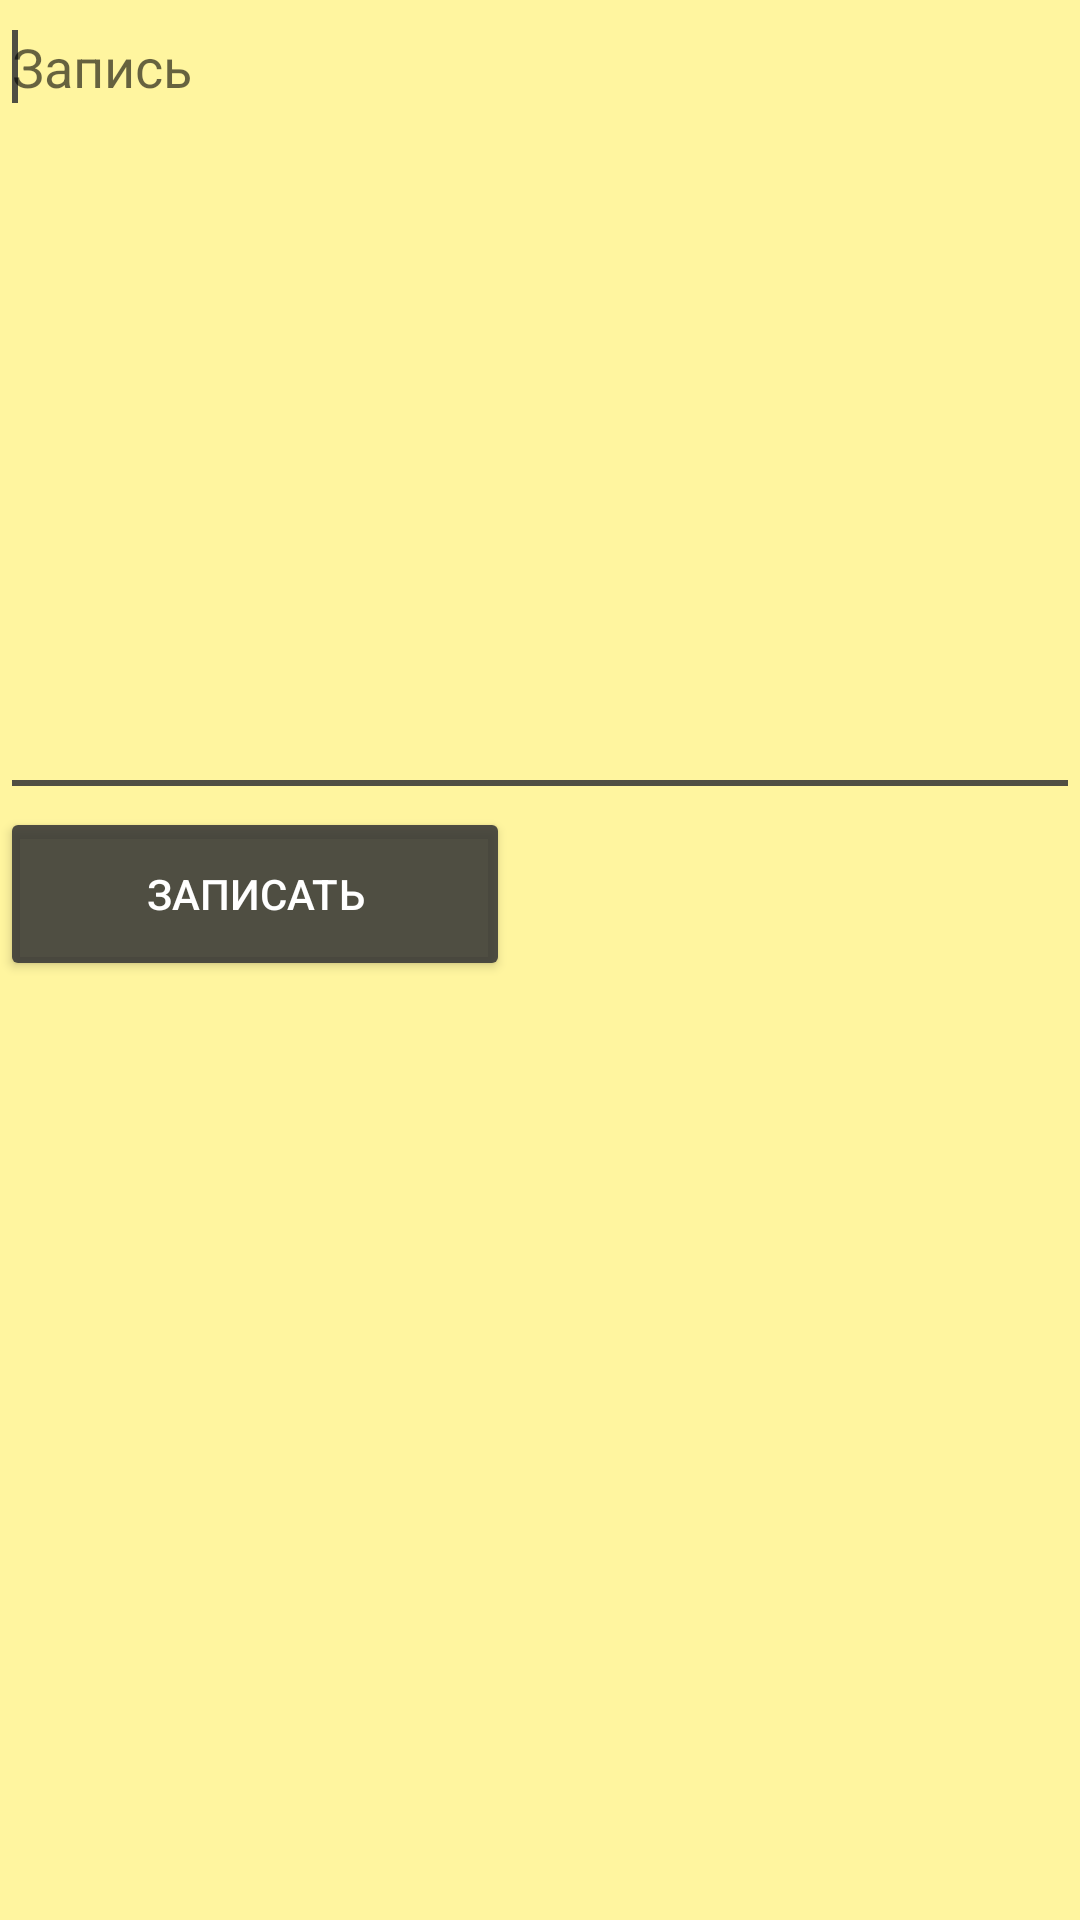

Here is an Android app screen rendered from its layout file. Give the layout XML and the strings, colors and styles it references.
<!-- AndroidManifest.xml: application theme AppTheme -->
<!-- res/layout/notebook.xml -->
<?xml version="1.0" encoding="utf-8"?>
<LinearLayout
    xmlns:android="http://schemas.android.com/apk/res/android"
    xmlns:app="http://schemas.android.com/apk/res-auto"
    xmlns:tools="http://schemas.android.com/tools"
    android:background="@color/colorText"
    android:layout_width="match_parent"
    android:layout_height="match_parent"
    android:orientation="vertical">


    <EditText
        android:id="@+id/notes"
        android:layout_width="match_parent"
        android:layout_height="269dp"
        android:gravity="top|left"
        android:hint="Запись"
        android:inputType="textMultiLine"
        android:lines="8"
        android:maxLines="100"
        android:minLines="6">

        <requestFocus></requestFocus>

    </EditText>

    <Button
        android:id="@+id/write_down"
        android:layout_width="170dp"
        android:layout_height="58dp"
        style="@style/Widget.AppCompat.Button.Colored"
        android:text="Записать" />

</LinearLayout>
<!-- resources referenced by this layout -->
<resources>
  <color name="colorText">#FFF59F</color>
  <style name="AppTheme" parent="Theme.AppCompat.Light.NoActionBar">
          
          <item name="colorPrimary">@color/colorPrimary</item>
          <item name="colorPrimaryDark">@color/colorPrimaryDark</item>
          <item name="colorAccent">@color/colorTextBack</item>
      </style>
  <color name="colorPrimary">#6200EE</color>
  <color name="colorPrimaryDark">#3700B3</color>
  <color name="colorTextBack">#DD353535</color>
</resources>
